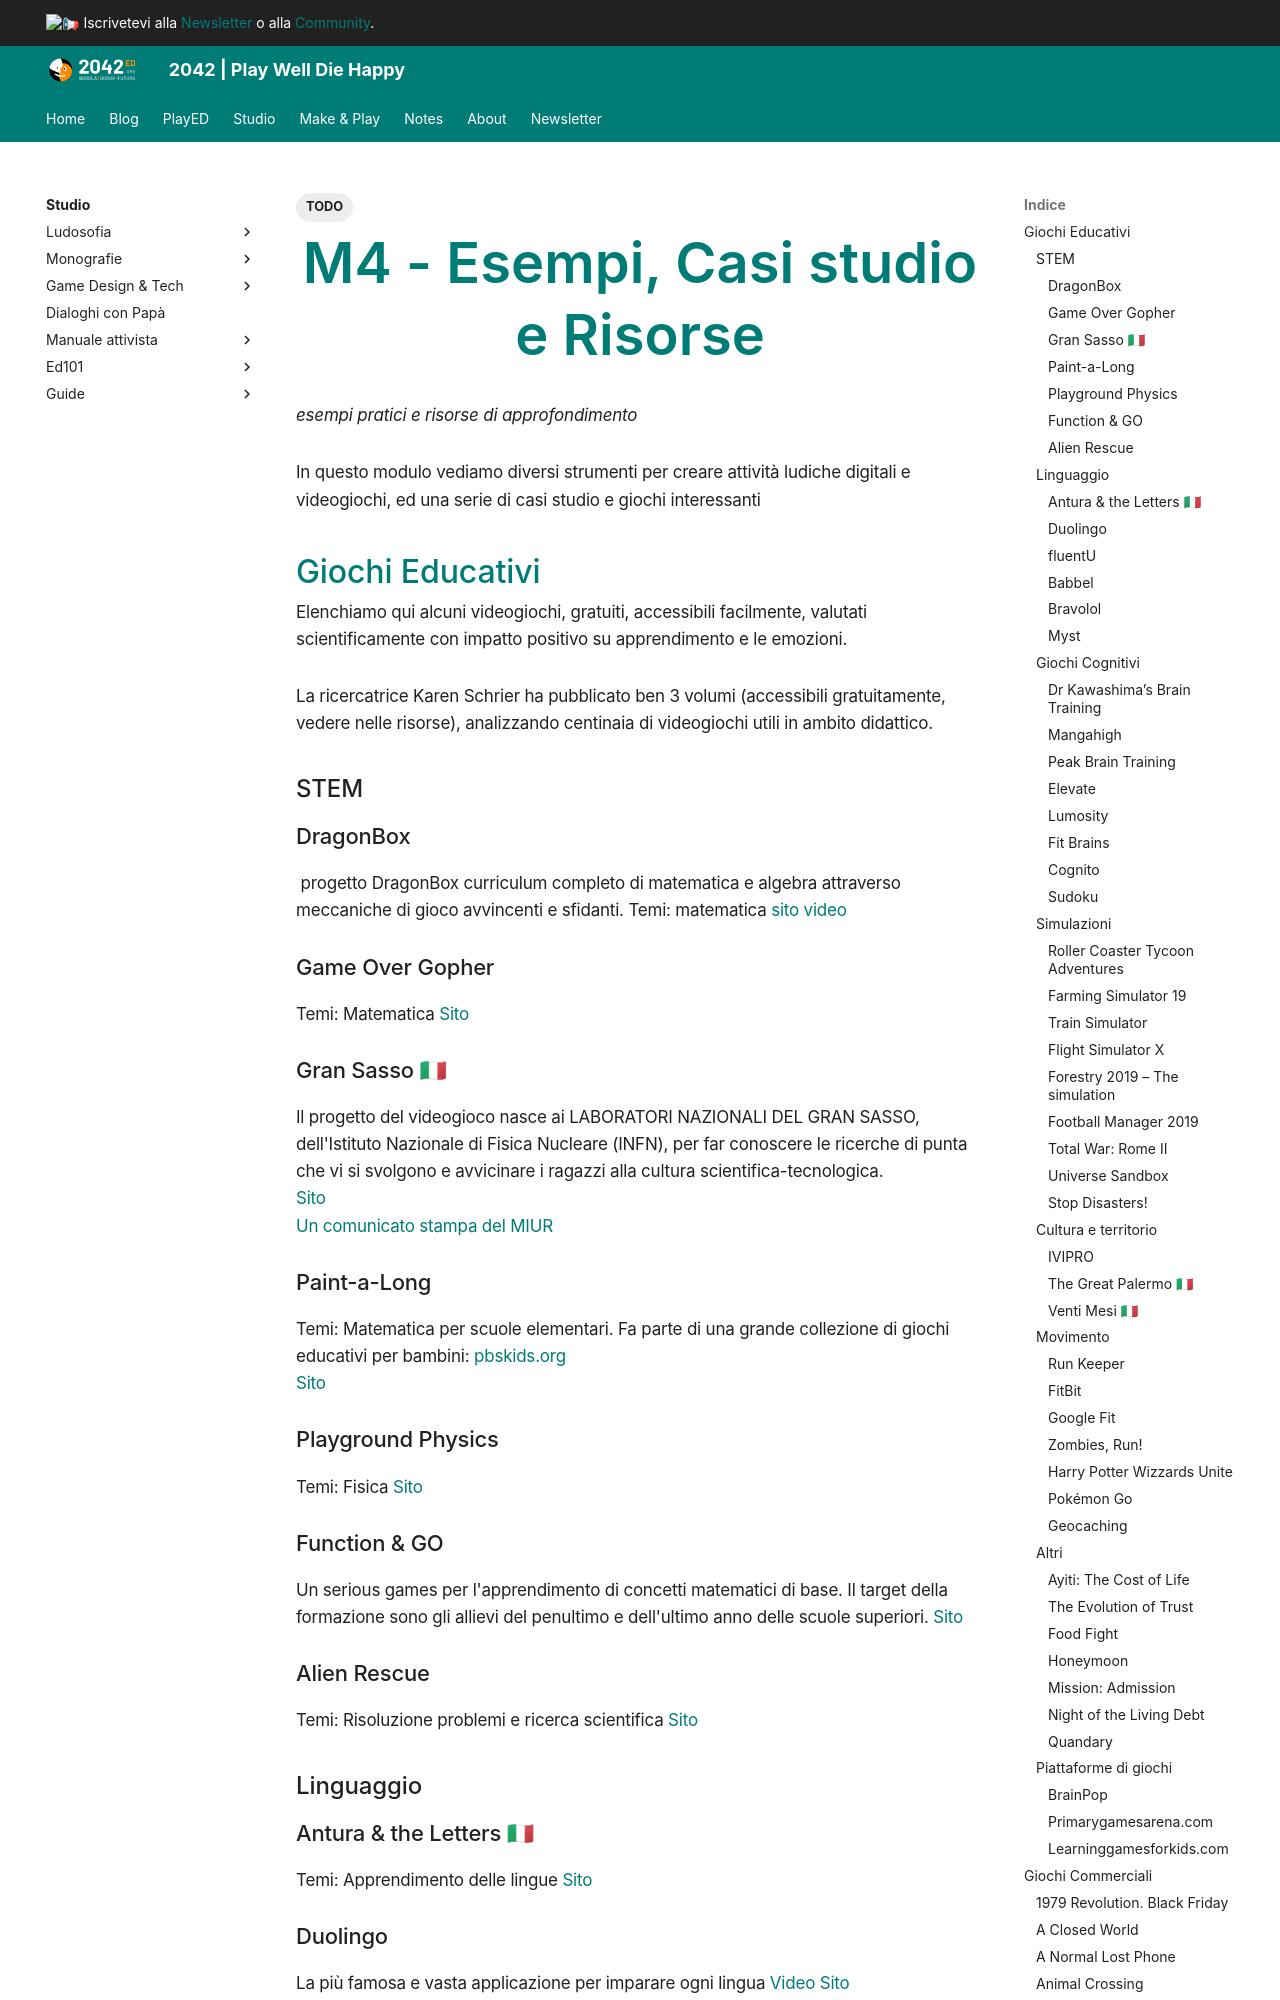

repository: 2042ed/2042ed.org · page: studio/dgbl/m4-casi-studio/index.html · generator: mkdocs

---
title: M4 - Esempi, Casi studio e Risorse
date: 2023-09-01
updated: 2023-10-16
type: docs
categories: []
tags:
  - TODO
description: ""
permalink: 
rating: 
publish: false
---

*esempi pratici e risorse di approfondimento*

In questo modulo vediamo diversi strumenti per creare attività ludiche digitali e videogiochi, ed una serie di casi studio e giochi interessanti

## Giochi Educativi
Elenchiamo qui alcuni videogiochi, gratuiti, accessibili facilmente, valutati scientificamente con impatto positivo su apprendimento e le emozioni.

La ricercatrice Karen Schrier ha pubblicato ben 3 volumi (accessibili gratuitamente, vedere nelle risorse), analizzando centinaia di videogiochi utili in ambito didattico.

### STEM

#### DragonBox
![](img-games/dragonbox.jpg)
progetto DragonBox curriculum completo di matematica e algebra attraverso meccaniche di gioco avvincenti e sfidanti.
Temi: matematica
[sito](https://dragonbox.com/educators)
[video](https://www.dragonbox.no/skole)
#### Game Over Gopher
Temi: Matematica
[Sito](https://mathsnacks.com/game-over-gopher.html)
#### Gran Sasso 🇮🇹
Il progetto del videogioco nasce ai LABORATORI NAZIONALI DEL GRAN SASSO, dell'Istituto Nazionale di Fisica Nucleare (INFN), per far conoscere le ricerche di punta che vi si svolgono e avvicinare i ragazzi alla cultura scientifica-tecnologica.  
[Sito](https://gsvideogame.lngs.infn.it/)  
[Un comunicato stampa del MIUR](https://www.miur.gov.it/-/giocare-imparando-al-via-nelle-scuole-la-sperimentazione-del-gran-sasso-videogame)

#### Paint-a-Long
Temi: Matematica per scuole elementari.
Fa parte di una grande collezione di giochi educativi per bambini: [pbskids.org](https://pbskids.org/peg/games)  
[Sito](https://pbskids.org/peg/games/paint-a-long/)

#### Playground Physics
Temi: Fisica
[Sito](https://playgroundphysicsapp.org/)
#### Function & GO 
Un serious games per l'apprendimento di concetti matematici di base. Il target della formazione sono gli allievi del penultimo e dell'ultimo anno delle scuole superiori.
[Sito](http://seriousmathgames.unict.it/index.html)
#### Alien Rescue
Temi: Risoluzione problemi e ricerca scientifica
[Sito](https://alienrescue.education.utexas.edu/)
### Linguaggio

#### Antura & the Letters 🇮🇹
Temi: Apprendimento delle lingue 
[Sito](https://antura.org)

#### Duolingo
La più famosa e vasta applicazione per imparare ogni lingua
[Video](https://youtu.be/LV2R1vWFg3w)
[Sito](https://www.duolingo.com/)

#### fluentU
[Sito](https://www.fluentu.com/en/)

#### Babbel
[Sito](https://www.babbel.com/)

#### Bravolol
[Sito](https://bravolol.com/)

#### Myst
[Sito](https://cyan.com/games/myst/)

### Giochi Cognitivi
